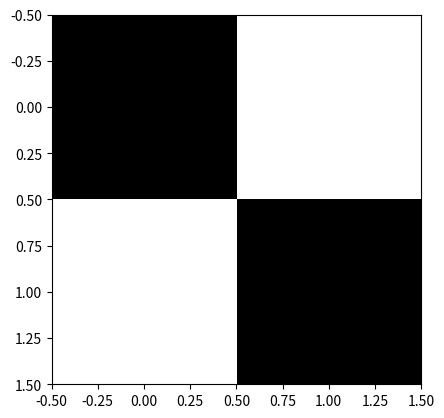

This chart was generated by the following Python code:
import matplotlib.pyplot as plt
import matplotlib.image as mpimg
import numpy as np

def maxOpacity(img):
    for ligne in img:
        for pixel in ligne:
            pixel[3]= 1.
    return img

def overflow(img):
    for ligne in img:
        for pixel in ligne:
            for i in range(4):
                if pixel[i] < 0:
                    pixel[i]= 0
                elif pixel[i] > 1:
                    pixel[i]= 1
    return img

def adjust(img):
    img= maxOpacity(img)
    img= overflow(img)
    return img

def add(a, b):
    c= adjust(a+b)
    return c

def sub(a, b):
    c= adjust(a-b)
    return c

def mul(a, b):
    c= adjust(a*b)
    return c

#imgplot = plt.imshow(img)
#plt.show()
#print(img)

#définition des couleurs
#red= [255, 0, 0, 255]
#green= [0, 255, 0, 255]
#blue= [0, 0, 255, 255]

#Partie (a)
#définition d'une ligne du gradient
#ligne= []
#for i in range(255, 0, -1):
   #ligne.append([i, i, i, 255]) 
#
#image= np.array([ligne]*70)
#print(image)
#imageplot= plt.imshow(image)
#plt.show()


#Partie (b)
#création de blocs
white= [1., 1., 1., 1.]
black= [0., 0., 0., 1.]

fig2a= [[black, white],[black, white]]
fig2b= [[black, black],[white, white]]

a= np.array(fig2a)
b= np.array(fig2b)

#on fait la transformation
res= sub(add(a,b),mul(a,b))

plt.imshow(res)
plt.show()
